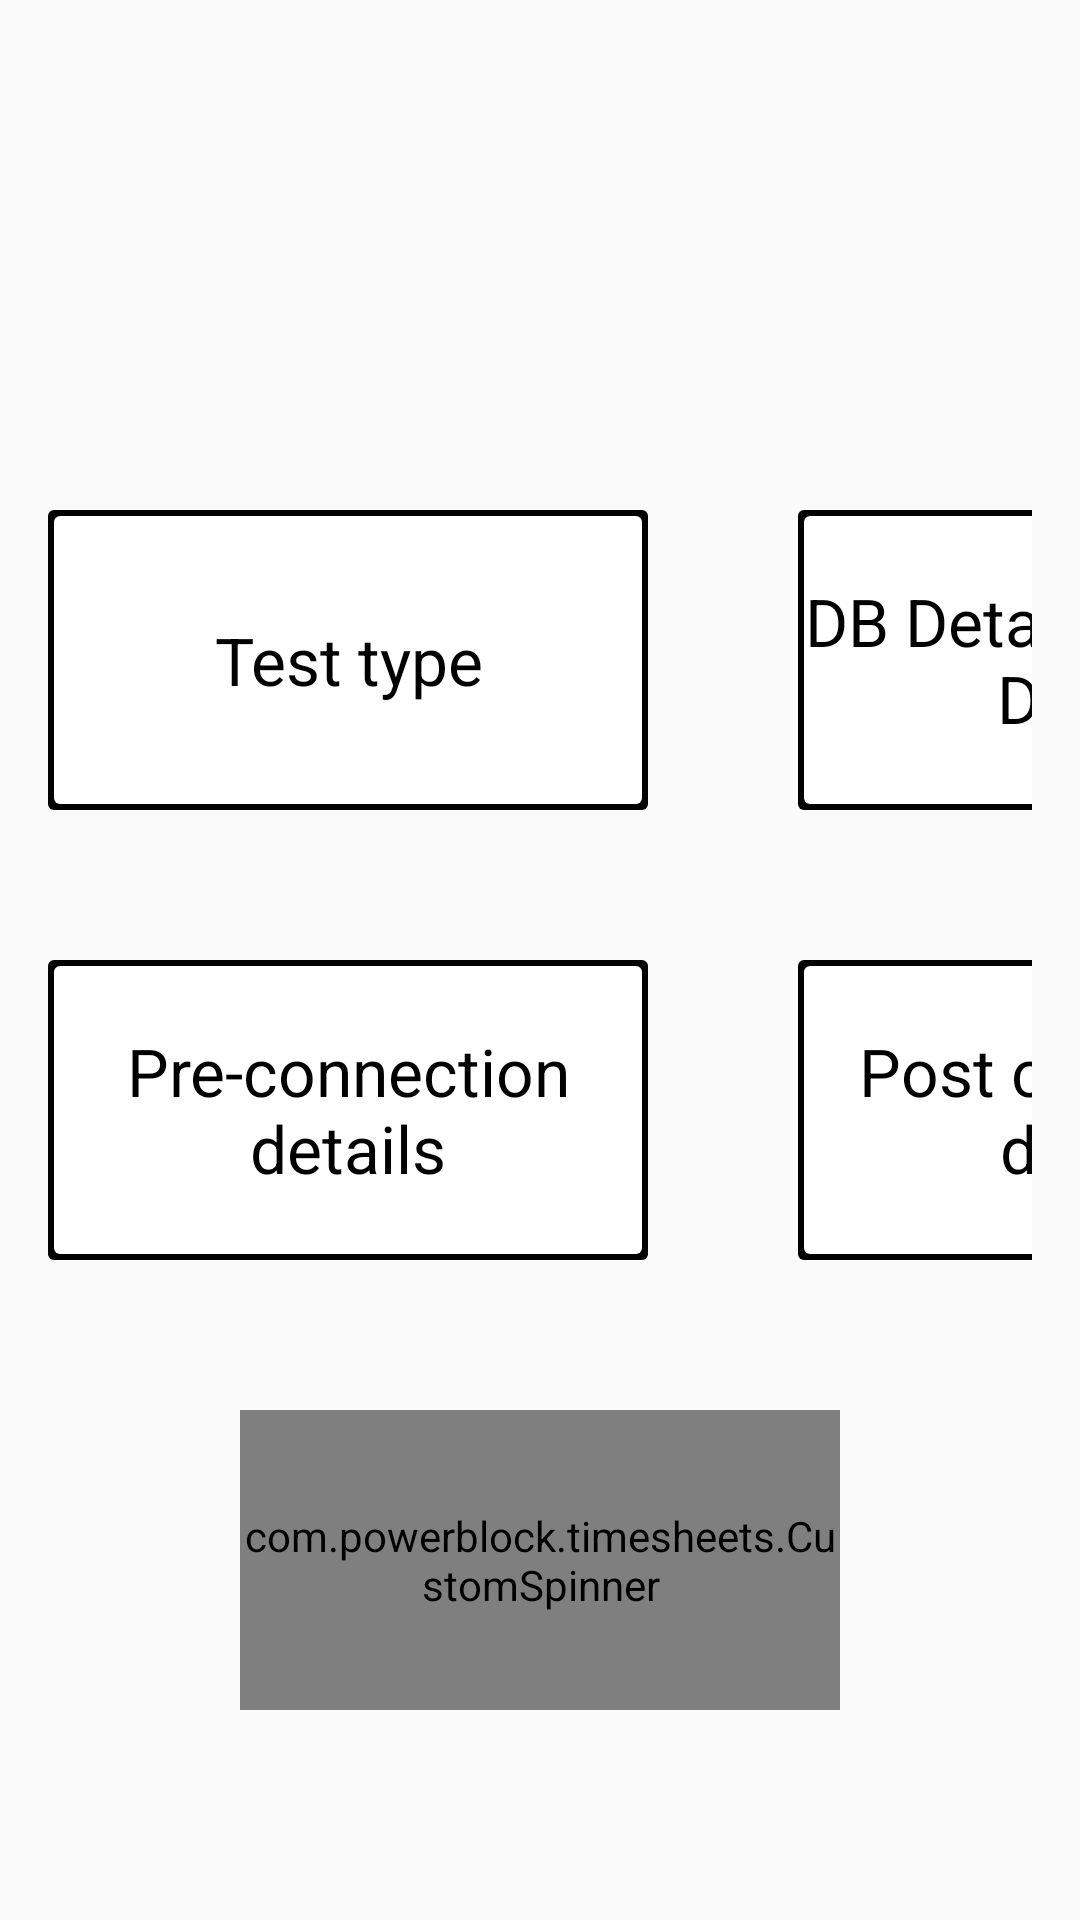

Write the Android layout XML for this screen, with the resource values it uses.
<!-- AndroidManifest.xml: application theme AppTheme -->
<!-- res/layout/testing_fragment.xml -->
<RelativeLayout
    xmlns:android="http://schemas.android.com/apk/res/android"
    xmlns:custom="http://schemas.android.com/apk/res/com.powerblock.timesheets"
    android:layout_width="match_parent"
    android:layout_height="match_parent"
    android:paddingBottom="@dimen/activity_vertical_margin"
    android:paddingLeft="@dimen/activity_horizontal_margin"
    android:paddingRight="@dimen/activity_horizontal_margin"
    android:paddingTop="@dimen/activity_vertical_margin" >
    
    <LinearLayout
        android:orientation="vertical"
        android:layout_width="wrap_content"
        android:layout_height="wrap_content"
        android:layout_centerInParent="true"
        android:id="@+id/test_fragment_table_1" >
        
        
        <LinearLayout
            android:orientation="horizontal"
            android:layout_width="wrap_content"
            android:layout_height="wrap_content"
            android:layout_marginBottom="@dimen/main_fragment_layout_padding"
            android:baselineAligned="false" >
            
            <Button
                android:layout_width="@dimen/main_fragment_button_width_dimen"
                android:layout_height = "@dimen/main_fragment_button_height_dimen"
                android:text="Test type"
                android:textSize="@dimen/main_fragment_button_font"
                android:layout_marginRight="@dimen/main_fragment_layout_padding"
                android:onClick="showTestType"/>
            <Button
                android:layout_width="@dimen/main_fragment_button_width_dimen"
                android:layout_height = "@dimen/main_fragment_button_height_dimen"
                android:text="DB Details \n Circuit Details"
                android:textSize="@dimen/main_fragment_button_font"
                android:onClick="showDBDetails" />
            
        </LinearLayout>
        
        <LinearLayout
            android:orientation="horizontal"
            android:layout_width="wrap_content"
            android:layout_height="wrap_content"
            android:layout_marginBottom="@dimen/main_fragment_layout_padding"
             >
            <Button
                android:layout_width="@dimen/main_fragment_button_width_dimen"
                android:layout_height = "@dimen/main_fragment_button_height_dimen"
                android:text="Pre-connection details"
                android:textSize="@dimen/main_fragment_button_font"
                android:layout_marginRight="@dimen/main_fragment_layout_padding"
                android:onClick="showPreConnection" />

            <Button
                android:layout_width="@dimen/main_fragment_button_width_dimen"
                android:layout_height="@dimen/main_fragment_button_height_dimen"
                android:text="Post connection details"
                android:textSize="@dimen/main_fragment_button_font"
                android:onClick="showPostConnection" />

        </LinearLayout>
    </LinearLayout>
	<com.powerblock.timesheets.CustomSpinner
	    android:layout_centerHorizontal="true"
	    android:layout_below="@id/test_fragment_table_1"
		android:layout_width="@dimen/main_fragment_button_width_dimen"
		android:layout_height = "@dimen/main_fragment_button_height_dimen"
		android:textSize="@dimen/main_fragment_button_font"
		custom:entries="testing_QC_number"
		/>
    
</RelativeLayout>
<!-- resources referenced by this layout -->
<resources>
  <dimen name="activity_horizontal_margin">16dp</dimen>
  <dimen name="activity_vertical_margin">16dp</dimen>
  <dimen name="main_fragment_button_font">22dp</dimen>
  <dimen name="main_fragment_button_height_dimen">100dp</dimen>
  <dimen name="main_fragment_button_width_dimen">200dp</dimen>
  <dimen name="main_fragment_layout_padding">50dp</dimen>
  <style name="AppTheme" parent="AppBaseTheme">
          
          <item name="android:buttonStyle">@style/PBButtonStyle</item>
          <item name="android:spinnerStyle">@style/PBSpinnerStyle</item>
      </style>
  <style name="AppBaseTheme" parent="Theme.AppCompat.Light">
          
      </style>
  <style name="PBButtonStyle" parent="android:style/Widget.Button">
  	    <item name="android:background">@drawable/button_background</item>
  	    <item name="android:padding">2dp</item>
  	</style>
  <style name="PBSpinnerStyle" parent="android:style/Widget.Spinner">
  	    <item name="android:background">@drawable/button_background</item>
  	</style>
  <!-- drawable button_background (drawable) -->
  <?xml version="1.0" encoding="utf-8"?>
  
  <selector xmlns:android="http://schemas.android.com/apk/res/android" >
      <item android:state_pressed="true" android:drawable="@drawable/button_background_pressed" />
      <item android:drawable="@drawable/button_background_unpressed"/>
  
  </selector>
  <!-- drawable button_background_pressed (drawable) -->
  <?xml version="1.0" encoding="utf-8"?>
  
  <layer-list xmlns:android="http://schemas.android.com/apk/res/android" >
      <item>
        <shape android:shape="rectangle">
           <solid android:color="#000000"/>
           <corners android:radius="2dp" />
        </shape>
     </item>
  	<item
        android:left="2dp"
        android:right="2dp"
        android:top="2dp"
        android:bottom="2dp">
        <shape android:shape="rectangle">
           <solid android:color="#CFD2D7"/>
           
           <corners android:radius="2dp" />
        </shape>
     </item>
  </layer-list>
  <!-- drawable button_background_unpressed (drawable) -->
  <?xml version="1.0" encoding="utf-8"?>
  
  <layer-list xmlns:android="http://schemas.android.com/apk/res/android" >
      
      <item>
        <shape android:shape="rectangle">
           <solid android:color="#000000"/>
           
           <corners android:radius="2dp" />
        </shape>
     </item>
  	<item
        android:left="2dp"
        android:right="2dp"
        android:top="2dp"
        android:bottom="2dp">
        <shape android:shape="rectangle">
           <solid android:color="@android:color/white"/>
           <corners android:radius="2dp" />
        </shape>
     </item>
  </layer-list>
</resources>
